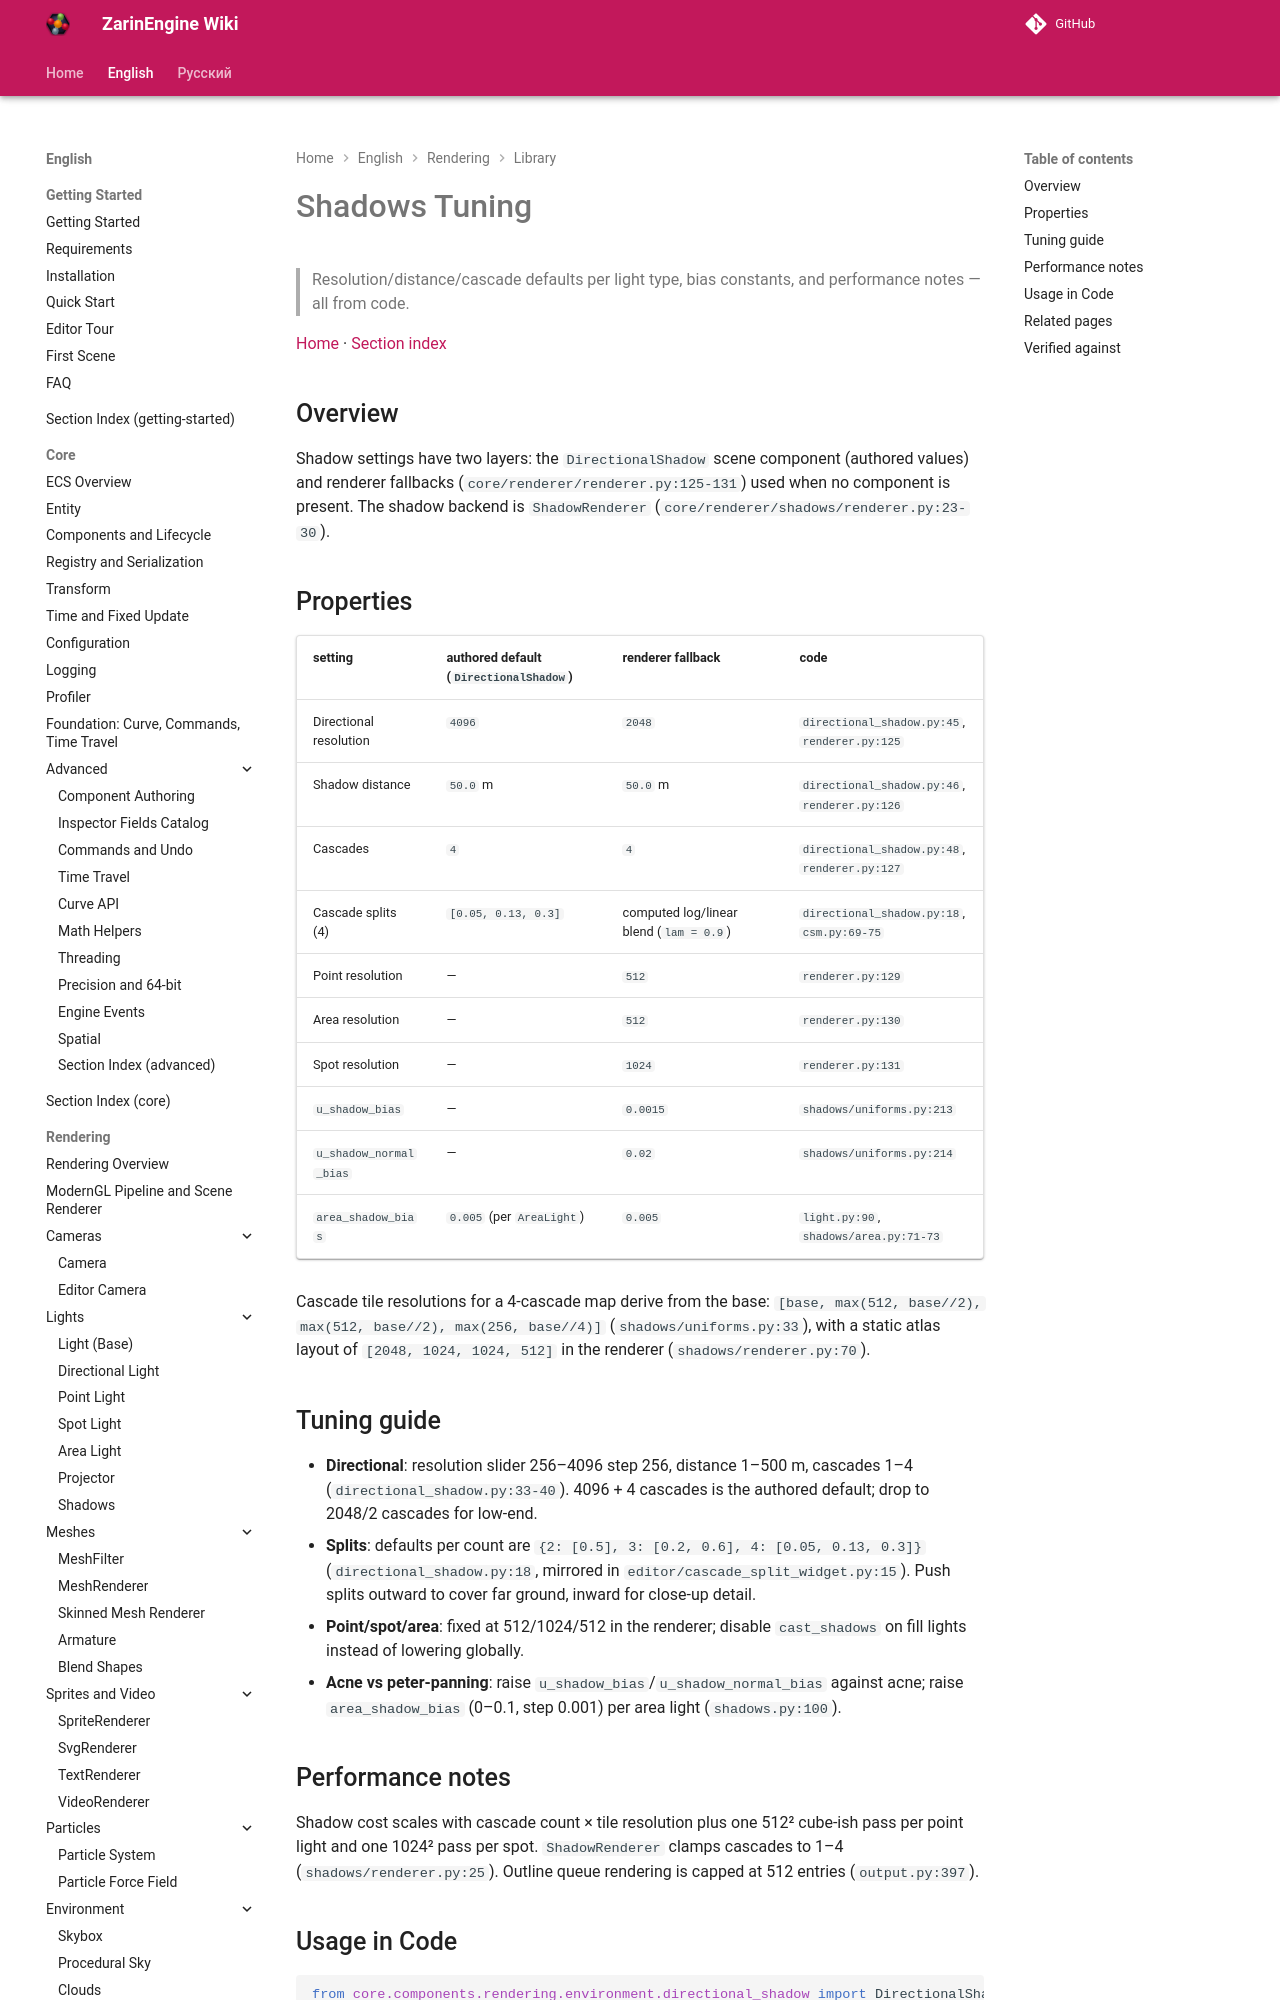

repository: EgorKonstrukt/ZarinEngineWiki · page: en/rendering/library/shadows-tuning/index.html · generator: mkdocs

# Shadows Tuning

> Resolution/distance/cascade defaults per light type, bias constants, and performance notes — all from code.

[Home](../../../index.md) · [Section index](../_section.md)

## Overview

Shadow settings have two layers: the `DirectionalShadow` scene component (authored values) and renderer fallbacks (`core/renderer/renderer.py:125-131`) used when no component is present. The shadow backend is `ShadowRenderer` (`core/renderer/shadows/renderer.py:23-30`).
